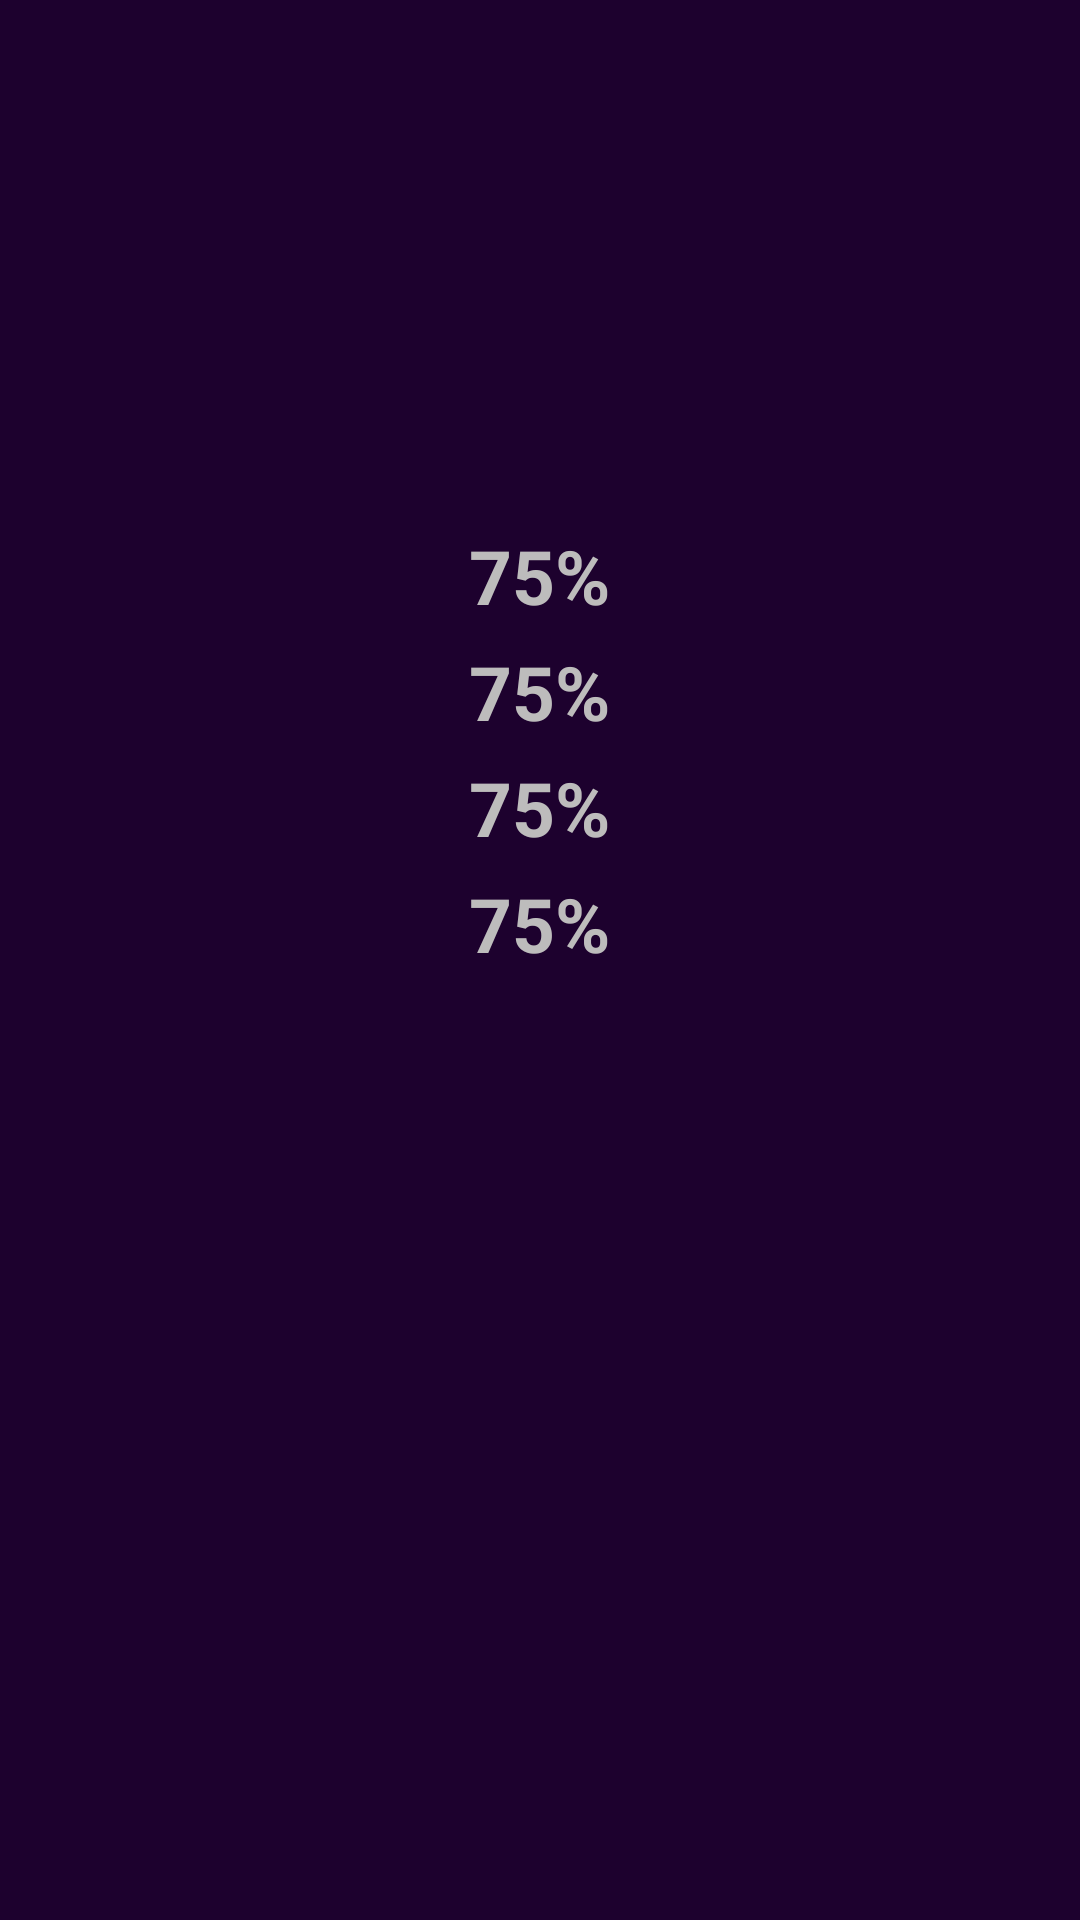

Android layout source for this screen:
<!-- AndroidManifest.xml: application theme AppTheme -->
<!-- res/layout/activity_pop_up_vote.xml -->
<?xml version="1.0" encoding="utf-8"?>
<LinearLayout xmlns:android="http://schemas.android.com/apk/res/android"
    xmlns:app="http://schemas.android.com/apk/res-auto"
    xmlns:tools="http://schemas.android.com/tools"
    android:layout_width="match_parent"
    android:layout_height="match_parent"
    android:orientation="vertical"
    android:background="@color/colorPrimaryDark"
    tools:context="com.example.dell.millionairegame.PopUpVote">

    <ImageView
        android:layout_width="120dp"
        android:layout_height="120dp"
        android:background="@drawable/graph"
        android:layout_marginTop="50dp"
        android:layout_gravity="center"/>

    <TextView
        android:id="@+id/voteA"
        android:layout_width="wrap_content"
        android:layout_height="wrap_content"
        android:text="75%"
        android:textSize="25dp"
        android:textColor="@color/grey"
        android:textStyle="bold"
        android:layout_gravity="center"
        android:layout_marginTop="5dp"/>

    <TextView
        android:id="@+id/voteB"
        android:layout_width="wrap_content"
        android:layout_height="wrap_content"
        android:text="75%"
        android:textSize="25dp"
        android:textColor="@color/grey"
        android:textStyle="bold"
        android:layout_gravity="center"
        android:layout_marginTop="5dp"/>

    <TextView
        android:id="@+id/voteC"
        android:layout_width="wrap_content"
        android:layout_height="wrap_content"
        android:text="75%"
        android:textSize="25dp"
        android:textColor="@color/grey"
        android:textStyle="bold"
        android:layout_gravity="center"
        android:layout_marginTop="5dp"/>

    <TextView
        android:id="@+id/voteD"
        android:layout_width="wrap_content"
        android:layout_height="wrap_content"
        android:text="75%"
        android:textSize="25dp"
        android:textColor="@color/grey"
        android:textStyle="bold"
        android:layout_gravity="center"
        android:layout_marginTop="5dp"/>

</LinearLayout>
<!-- resources referenced by this layout -->
<resources>
  <color name="colorPrimaryDark">#1d012e</color>
  <color name="grey">#bdbcbc</color>
  <style name="AppTheme" parent="Theme.AppCompat.Light.NoActionBar">
          
          <item name="colorPrimary">@color/colorPrimary</item>
          <item name="colorPrimaryDark">@color/colorPrimaryDark</item>
          <item name="colorAccent">@color/colorAccent</item>
      </style>
  <color name="colorPrimary">#4d027c</color>
  <color name="colorAccent">#320250</color>
</resources>
